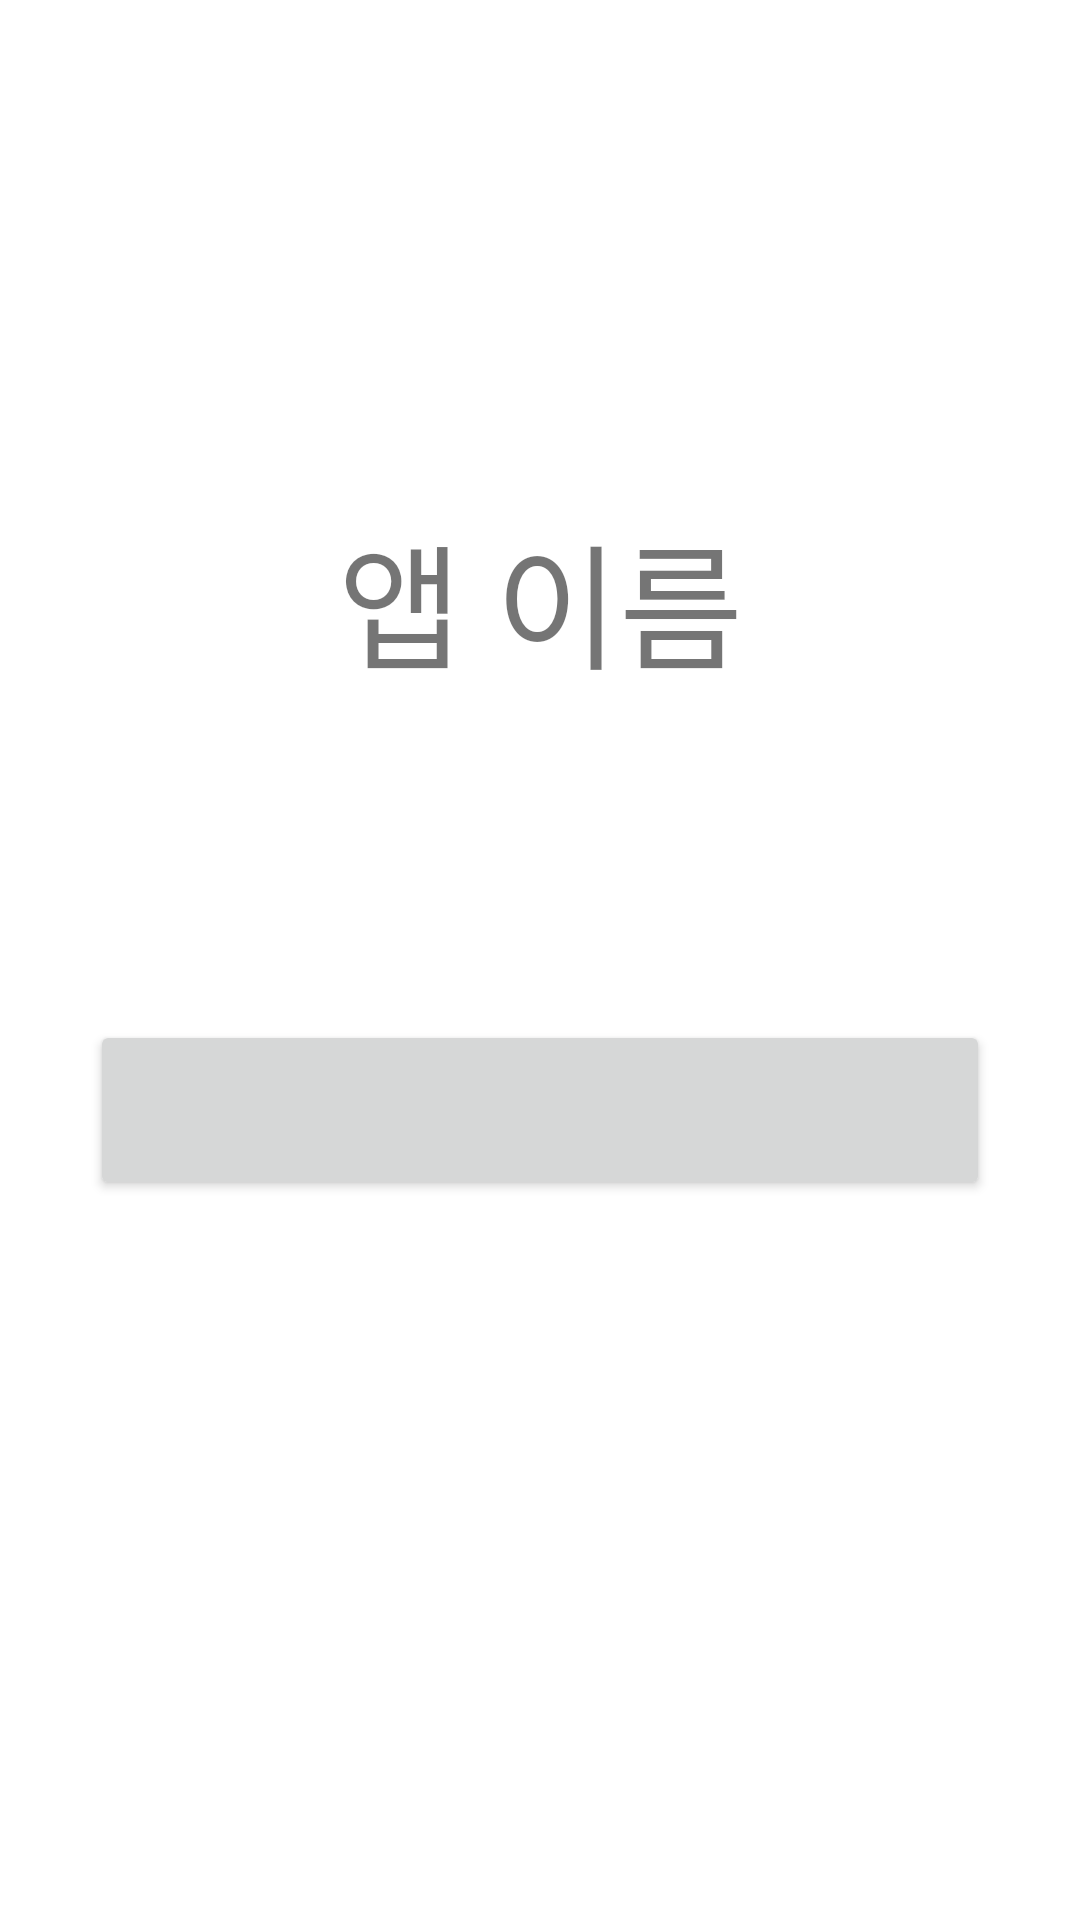

This screen was rendered from an Android layout file. Write that file and the resources it references.
<!-- AndroidManifest.xml: application theme Theme.FinalProject_UI -->
<!-- res/layout/activity_main.xml -->
<?xml version="1.0" encoding="utf-8"?>
<androidx.constraintlayout.widget.ConstraintLayout xmlns:android="http://schemas.android.com/apk/res/android"
    xmlns:app="http://schemas.android.com/apk/res-auto"
    xmlns:tools="http://schemas.android.com/tools"
    android:layout_width="match_parent"
    android:layout_height="match_parent"
    tools:context=".MainActivity">

    <TextView
        android:layout_width="wrap_content"
        android:layout_height="wrap_content"
        android:text="앱 이름"
        android:textSize="45dp"
        app:layout_constraintBottom_toBottomOf="@+id/btn_Login"
        app:layout_constraintLeft_toLeftOf="parent"
        app:layout_constraintRight_toRightOf="parent"
        app:layout_constraintTop_toTopOf="parent" />

    <Button
        android:id="@+id/btn_Login"
        android:layout_width="300dp"
        android:layout_height="60dp"
        android:layout_marginTop="100dp"
        app:layout_constraintBottom_toBottomOf="parent"
        app:layout_constraintEnd_toEndOf="parent"
        app:layout_constraintStart_toStartOf="parent"
        app:layout_constraintTop_toTopOf="parent" />

</androidx.constraintlayout.widget.ConstraintLayout>
<!-- resources referenced by this layout -->
<resources>
  <style name="Theme.FinalProject_UI" parent="Theme.MaterialComponents.DayNight.DarkActionBar">
          
          <item name="colorPrimary">@color/purple_500</item>
          <item name="colorPrimaryVariant">@color/purple_700</item>
          <item name="colorOnPrimary">@color/white</item>
          
          <item name="colorSecondary">@color/teal_200</item>
          <item name="colorSecondaryVariant">@color/teal_700</item>
          <item name="colorOnSecondary">@color/black</item>
          
          <item name="android:statusBarColor" tools:targetApi="l">?attr/colorPrimaryVariant</item>
          
      </style>
  <!-- not gathered from this repository: default colours our renderer supplied (Android Studio template values) -->
  <color name="purple_500">#FF6200EE</color>
  <color name="purple_700">#FF3700B3</color>
  <color name="teal_200">#FF03DAC5</color>
  <color name="teal_700">#FF018786</color>
  <color name="black">#FF000000</color>
  <color name="white">#FFFFFFFF</color>
</resources>
